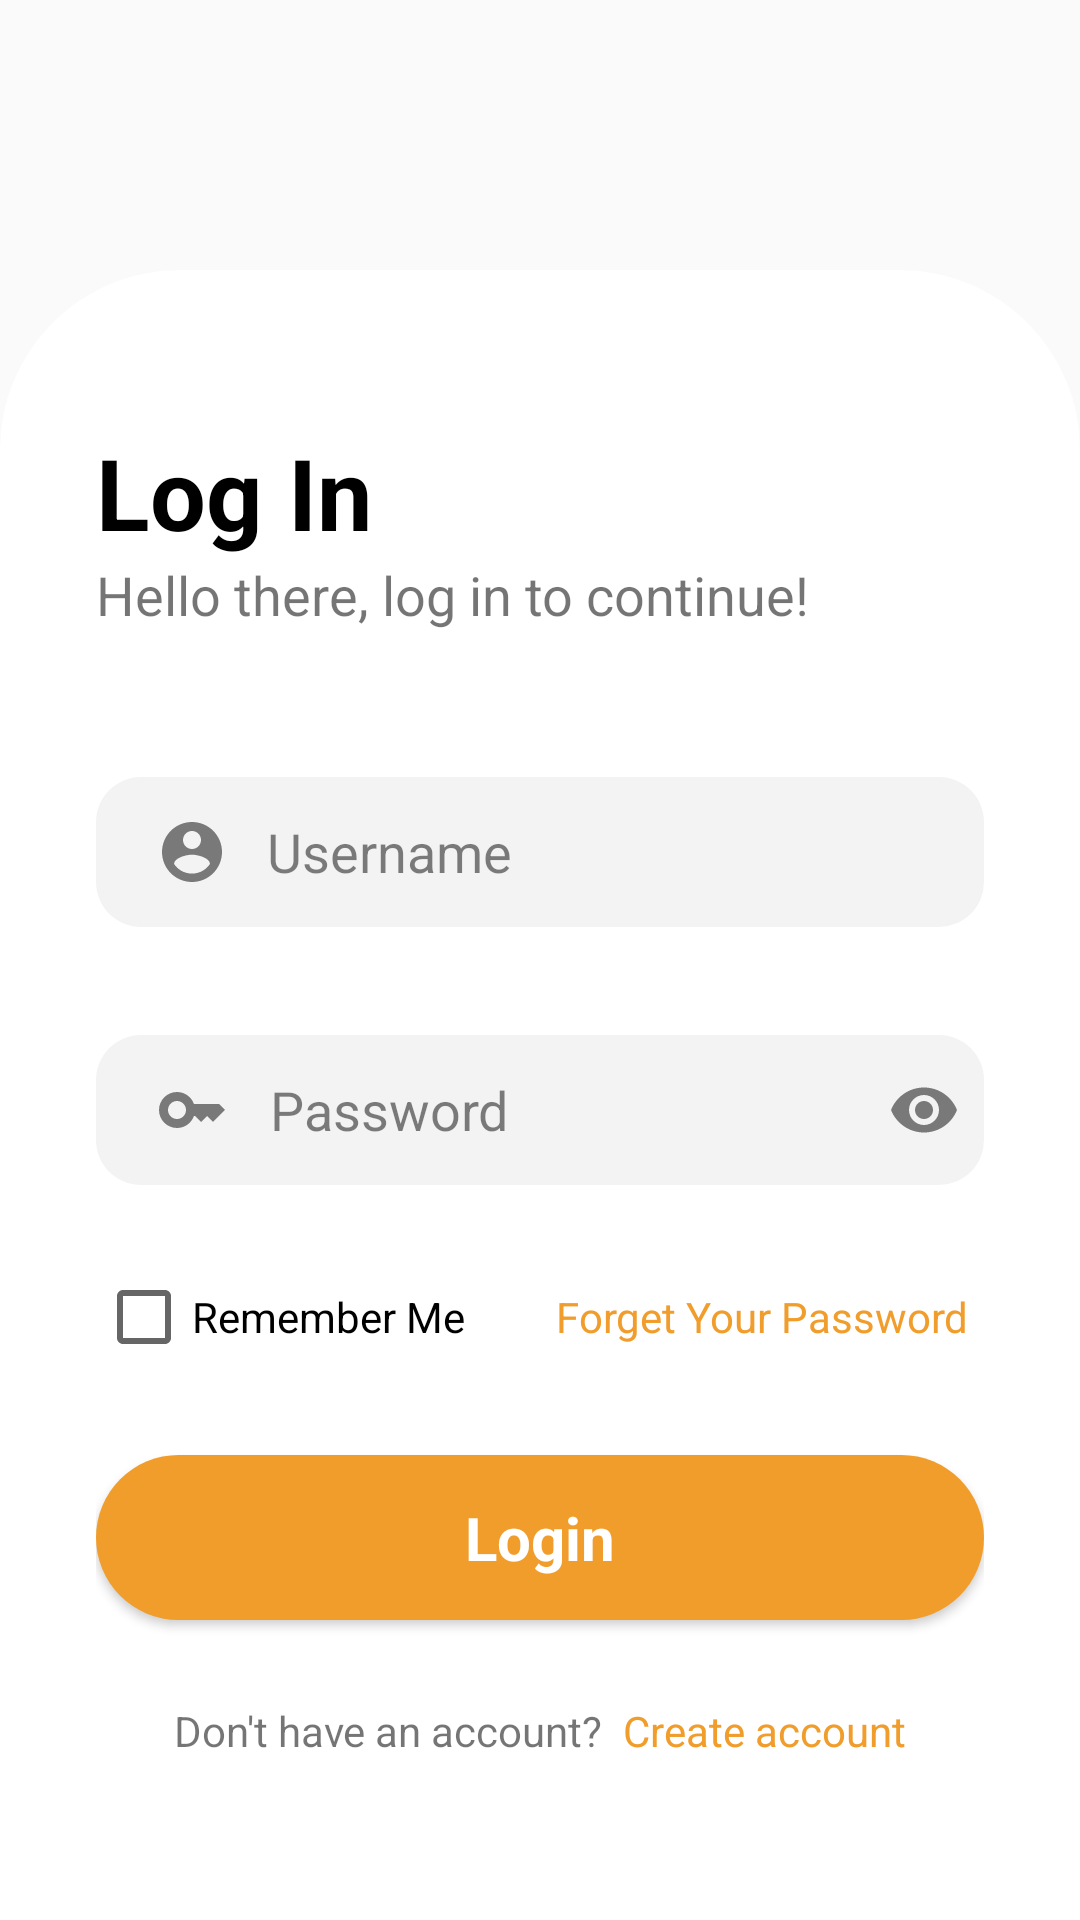

Reconstruct the res/layout file that produces this screen, plus the resources it refers to.
<!-- AndroidManifest.xml: application theme Theme.KingPho -->
<!-- res/layout/activity_login.xml -->
<?xml version="1.0" encoding="utf-8"?>

<androidx.constraintlayout.widget.ConstraintLayout xmlns:android="http://schemas.android.com/apk/res/android"
    xmlns:app="http://schemas.android.com/apk/res-auto"
    xmlns:tools="http://schemas.android.com/tools"
    android:id="@+id/main"
    android:layout_width="match_parent"
    android:layout_height="match_parent"
    tools:context=".MainActivity">

    <ImageView
        android:id="@+id/imageView2"
        android:layout_width="match_parent"
        android:layout_height="650dp"
        android:layout_marginTop="0dp"
        app:layout_constraintTop_toTopOf="parent"
        app:srcCompat="@drawable/background_img1"
        android:scaleType="centerCrop" />

    <FrameLayout
        android:id="@+id/rounded_background"
        android:layout_width="0dp"
        android:layout_height="550dp"
        android:background="@drawable/rounded_background"
        app:layout_constraintBottom_toBottomOf="parent"
        app:layout_constraintEnd_toEndOf="parent"
        app:layout_constraintStart_toStartOf="parent">

        <LinearLayout
            android:id="@+id/linearLayout2"
            android:layout_width="match_parent"
            android:layout_height="wrap_content"
            android:layout_marginTop="52dp"
            android:orientation="vertical"
            android:paddingStart="32dp"
            android:paddingEnd="32dp">

            <TextView
                android:id="@+id/textView2"
                android:layout_width="match_parent"
                android:layout_height="wrap_content"
                android:layout_weight="1"
                android:text="Log In"
                android:textColor="@color/black"
                android:textSize="33dp"
                android:textStyle="bold" />

            <TextView
                android:id="@+id/textView3"
                android:layout_width="match_parent"
                android:layout_height="wrap_content"
                android:layout_weight="1"
                android:text="Hello there, log in to continue!"
                android:textSize="18dp" />
        </LinearLayout>

        <LinearLayout
            android:id="@+id/linearLayout"
            android:layout_width="match_parent"
            android:layout_height="wrap_content"
            android:orientation="vertical"
            android:paddingStart="32dp"
            android:paddingEnd="32dp"
            android:layout_marginBottom="30dp"
            android:layout_gravity="bottom">

            <EditText
                android:id="@+id/edtUsername"
                android:layout_width="match_parent"
                android:layout_height="50dp"
                android:layout_marginTop="8dp"
                android:layout_marginBottom="8dp"
                android:background="@drawable/edittext_background"
                android:drawableLeft="@drawable/baseline_account_circle_24"
                android:drawablePadding="13dp"
                android:ems="10"
                android:hint="Username"
                android:inputType="textPersonName"
                android:paddingStart="20dp"
                android:textColorHint="#80000000" />

            <RelativeLayout
                android:layout_width="match_parent"
                android:layout_height="wrap_content"
                android:layout_marginTop="28dp"
                android:layout_marginBottom="8dp"
                android:background="@drawable/edittext_background">

                <ImageView
                    android:id="@+id/ivKey"
                    android:layout_width="24dp"
                    android:layout_height="24dp"
                    android:layout_alignParentStart="true"
                    android:layout_centerVertical="true"
                    android:layout_marginStart="20dp"
                    android:src="@drawable/baseline_key_24" />

                <EditText
                    android:id="@+id/edtPassword"
                    android:layout_width="0dp"
                    android:layout_height="50dp"
                    android:layout_centerVertical="true"
                    android:layout_marginStart="8dp"
                    android:layout_marginEnd="8dp"
                    android:layout_toStartOf="@id/ivEye"
                    android:layout_toEndOf="@id/ivKey"
                    android:background="@drawable/password"
                    android:ems="10"
                    android:gravity="center_vertical"
                    android:hint="Password"
                    android:inputType="textPassword"
                    android:paddingStart="6dp"
                    android:textColorHint="#80000000" />

                <ImageView
                    android:id="@+id/ivEye"
                    android:layout_width="24dp"
                    android:layout_height="24dp"
                    android:layout_alignParentEnd="true"
                    android:layout_centerVertical="true"
                    android:layout_marginEnd="8dp"
                    android:src="@drawable/baseline_remove_red_eye_24" />
            </RelativeLayout>

            <LinearLayout
                android:layout_width="match_parent"
                android:layout_height="wrap_content"
                android:layout_marginTop="20dp"
                android:layout_marginBottom="8dp"
                android:gravity="center_vertical"
                android:orientation="horizontal"
                android:weightSum="2">

                <CheckBox
                    android:id="@+id/checkboxRememberMe"
                    android:layout_width="0dp"
                    android:layout_height="wrap_content"
                    android:layout_weight="1"
                    android:text="Remember Me" />

                <TextView
                    android:id="@+id/tvForgotPassword"
                    android:layout_width="0dp"
                    android:layout_height="wrap_content"
                    android:layout_weight="1"
                    android:text="Forget Your Password"
                    android:textAlignment="center"
                    android:textColor="#f19d2c" />
            </LinearLayout>

            <Button
                android:id="@+id/btnLogin"
                style="@android:style/Widget.Button"
                android:layout_width="match_parent"
                android:layout_height="55dp"
                android:layout_marginTop="22dp"
                android:background="@drawable/btn_orange"
                android:text="Login"
                android:textAllCaps="false"
                android:textColor="#ffffff"
                android:textSize="20sp"
                android:textStyle="bold" />

            <LinearLayout
                android:layout_width="match_parent"
                android:layout_height="50dp"
                android:layout_marginTop="12dp"
                android:layout_marginBottom="8dp"
                android:gravity="center"
                android:orientation="horizontal">

                <TextView
                    android:layout_width="wrap_content"
                    android:layout_height="wrap_content"
                    android:text="Don't have an account?"
                    android:textAlignment="center" />

                <TextView
                    android:id="@+id/tvCreate"
                    android:layout_width="wrap_content"
                    android:layout_height="wrap_content"
                    android:text="  Create account"
                    android:textAlignment="center"
                    android:textColor="#f19d2c" />
            </LinearLayout>
        </LinearLayout>
    </FrameLayout>
</androidx.constraintlayout.widget.ConstraintLayout>
<!-- resources referenced by this layout -->
<resources>
  <color name="black">#FF000000</color>
  <!-- drawable baseline_account_circle_24 (drawable) -->
  <vector xmlns:android="http://schemas.android.com/apk/res/android" android:height="24dp" android:tint="#80000000" android:viewportHeight="24" android:viewportWidth="24" android:width="24dp">
        
      <path android:fillColor="@android:color/white" android:pathData="M12,2C6.48,2 2,6.48 2,12s4.48,10 10,10 10,-4.48 10,-10S17.52,2 12,2zM12,5c1.66,0 3,1.34 3,3s-1.34,3 -3,3 -3,-1.34 -3,-3 1.34,-3 3,-3zM12,19.2c-2.5,0 -4.71,-1.28 -6,-3.22 0.03,-1.99 4,-3.08 6,-3.08 1.99,0 5.97,1.09 6,3.08 -1.29,1.94 -3.5,3.22 -6,3.22z"/>
      
  </vector>
  <!-- drawable baseline_key_24 (drawable) -->
  <vector xmlns:android="http://schemas.android.com/apk/res/android" android:height="24dp" android:tint="#80000000" android:viewportHeight="24" android:viewportWidth="24" android:width="24dp">
        
      <path android:fillColor="@android:color/white" android:pathData="M21,10h-8.35C11.83,7.67 9.61,6 7,6c-3.31,0 -6,2.69 -6,6s2.69,6 6,6c2.61,0 4.83,-1.67 5.65,-4H13l2,2l2,-2l2,2l4,-4.04L21,10zM7,15c-1.65,0 -3,-1.35 -3,-3c0,-1.65 1.35,-3 3,-3s3,1.35 3,3C10,13.65 8.65,15 7,15z"/>
      
  </vector>
  <!-- drawable baseline_remove_red_eye_24 (drawable) -->
  <vector xmlns:android="http://schemas.android.com/apk/res/android" android:height="24dp" android:tint="#80000000" android:viewportHeight="24" android:viewportWidth="24" android:width="24dp">
        
      <path android:fillColor="@android:color/white" android:pathData="M12,4.5C7,4.5 2.73,7.61 1,12c1.73,4.39 6,7.5 11,7.5s9.27,-3.11 11,-7.5c-1.73,-4.39 -6,-7.5 -11,-7.5zM12,17c-2.76,0 -5,-2.24 -5,-5s2.24,-5 5,-5 5,2.24 5,5 -2.24,5 -5,5zM12,9c-1.66,0 -3,1.34 -3,3s1.34,3 3,3 3,-1.34 3,-3 -1.34,-3 -3,-3z"/>
      
  </vector>
  <!-- drawable btn_orange (drawable) -->
  <?xml version="1.0" encoding="utf-8"?>
  
  <selector xmlns:android="http://schemas.android.com/apk/res/android">
      <item>
          <shape android:shape="rectangle">
              <solid android:color="#f19d2c" />
              <corners android:radius="115dp" />
          </shape>
      </item>
  </selector>
  <!-- drawable edittext_background (drawable) -->
  <?xml version="1.0" encoding="utf-8"?>
  
  <selector xmlns:android="http://schemas.android.com/apk/res/android">
  <item>
      <shape android:shape="rectangle">
          <solid android:color="#65E1E1E1"/>
          <corners android:radius="15dp"/>
      </shape>
  </item>
  </selector>
  <!-- drawable rounded_background (drawable) -->
  <shape xmlns:android="http://schemas.android.com/apk/res/android">
      <solid android:color="@color/white" />
      <corners android:topLeftRadius="60dp" android:topRightRadius="60dp" android:bottomLeftRadius="0dp" android:bottomRightRadius="0dp"/>
  </shape>
  <style name="Theme.KingPho" parent="Base.Theme.KingPho" />
  <color name="white">#FFFFFFFF</color>
  <style name="Base.Theme.KingPho" parent="Theme.AppCompat.DayNight.NoActionBar">
          
          
      </style>
</resources>
